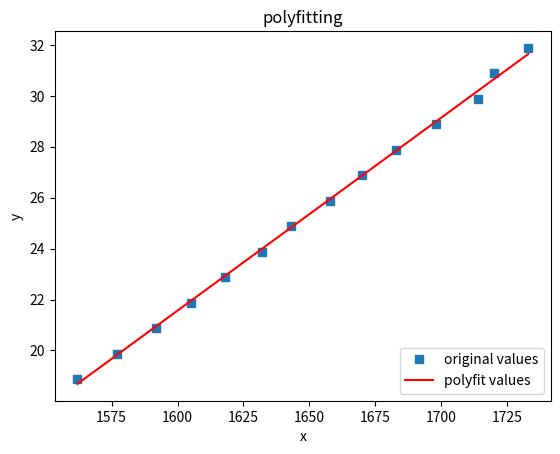

Source code (Python):
# -*-coding:utf-8-*-
'''
PWM映射简单测试
'''
import matplotlib.pyplot as plt
import numpy as np



# 定义x、y散点坐标
y = [(i+18.88) for i in range(14)] # 每个pwm对应的推力
y = np.array(y)
data = [1562,1577,1592,1605,1618,1632,1643,1658,1670,1683,1698,1714,1720,1733]
x = np.array(data)
# x = x*4
# 用3次多项式拟合
f1 = np.polyfit(x, y, 1)
print('f1 is :\n', f1)

p1 = np.poly1d(f1)
print('p1 is :\n', p1)

# 也可使用yvals=np.polyval(f1, x)
yvals = p1(x)  # 拟合y值
print('yvals is :\n', yvals)
# 绘图
plot1 = plt.plot(x, y, 's', label='original values')
plot2 = plt.plot(x, yvals, 'r', label='polyfit values')
plt.xlabel('x')
plt.ylabel('y')
plt.legend(loc=4)  # 指定legend的位置右下角
plt.title('polyfitting')
plt.show()
